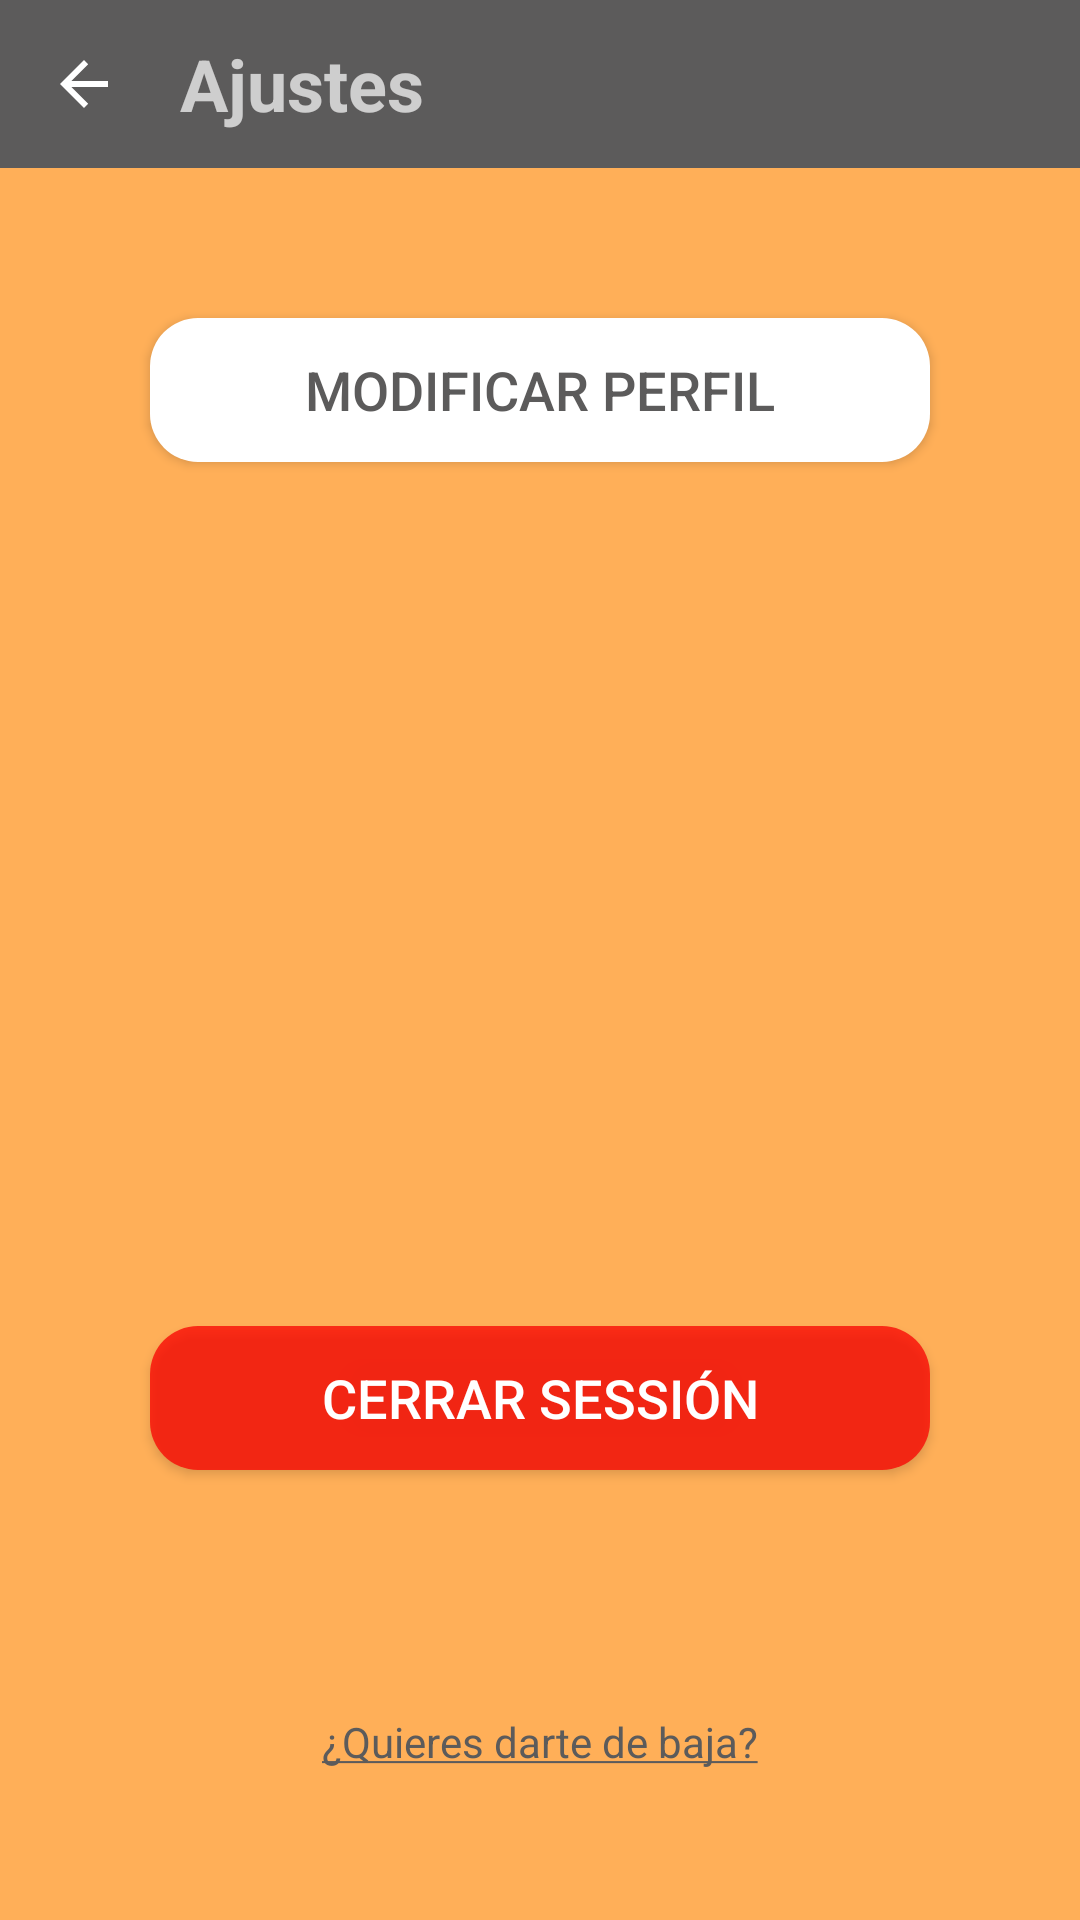

Produce the Android XML layout that renders to this screen, including the resource entries it uses.
<!-- AndroidManifest.xml: application theme AppTheme -->
<!-- res/layout/activity_ajustes.xml -->
<?xml version="1.0" encoding="utf-8"?>
<androidx.constraintlayout.widget.ConstraintLayout xmlns:android="http://schemas.android.com/apk/res/android"
    xmlns:app="http://schemas.android.com/apk/res-auto"
    xmlns:tools="http://schemas.android.com/tools"
    android:layout_width="match_parent"
    android:layout_height="match_parent"
    tools:context=".ui.logged.Ajustes">

    <androidx.appcompat.widget.Toolbar
        android:id="@+id/toolbar"
        android:layout_width="match_parent"
        android:layout_height="wrap_content"
        android:background="?attr/colorPrimary"
        android:minHeight="?attr/actionBarSize"
        android:theme="?attr/actionBarTheme"
        app:layout_constraintEnd_toEndOf="parent"
        app:layout_constraintHorizontal_bias="0.0"
        app:layout_constraintStart_toStartOf="parent"
        app:layout_constraintTop_toTopOf="parent">

        <LinearLayout
            android:layout_width="match_parent"
            android:layout_height="match_parent"
            tools:layout_editor_absoluteX="0dp"
            tools:layout_editor_absoluteY="3dp">

            <ImageView
                android:id="@+id/DeleteAccount_Atras"
                android:layout_width="wrap_content"
                android:layout_height="match_parent"
                app:srcCompat="@drawable/abc_vector_test"
                tools:ignore="PrivateResource" />

            <Space
                android:layout_width="20dp"
                android:layout_height="match_parent" />

            <LinearLayout
                android:layout_width="wrap_content"
                android:layout_height="match_parent"
                android:layout_weight="1"
                android:orientation="vertical">

                <Space
                    android:layout_width="match_parent"
                    android:layout_height="wrap_content"
                    android:layout_weight="1" />

                <TextView
                    android:id="@+id/addProduct"
                    android:layout_width="wrap_content"
                    android:layout_height="wrap_content"
                    android:text="@string/title_settings"
                    android:textSize="24sp"
                    android:textStyle="bold" />

                <Space
                    android:layout_width="match_parent"
                    android:layout_height="wrap_content"
                    android:layout_weight="1" />
            </LinearLayout>

        </LinearLayout>
    </androidx.appcompat.widget.Toolbar>

    <Button
        android:id="@+id/logout"
        android:layout_width="0dp"
        android:layout_height="wrap_content"
        android:layout_marginStart="50dp"
        android:layout_marginTop="150dp"
        android:layout_marginEnd="50dp"
        android:layout_marginBottom="150dp"
        android:background="@drawable/logout_rounded"
        android:text="@string/action_logout"
        android:textSize="18sp"
        app:layout_constraintBottom_toBottomOf="parent"
        app:layout_constraintEnd_toEndOf="parent"
        app:layout_constraintStart_toStartOf="parent"
        app:layout_constraintTop_toBottomOf="@+id/save_button" />

    <Button
        android:id="@+id/modificar_perfil"
        android:layout_width="0dp"
        android:layout_height="wrap_content"
        android:layout_marginStart="50dp"
        android:layout_marginTop="50dp"
        android:layout_marginEnd="50dp"
        android:background="@drawable/button_rounded"
        android:text="@string/title_profile"
        android:textColor="@color/colorLetraKatundu"
        android:textSize="18sp"
        app:layout_constraintEnd_toEndOf="parent"
        app:layout_constraintHorizontal_bias="1.0"
        app:layout_constraintStart_toStartOf="parent"
        app:layout_constraintTop_toBottomOf="@+id/toolbar" />

    <TextView
        android:id="@+id/textViewDeleteAccount"
        android:layout_width="wrap_content"
        android:layout_height="wrap_content"
        android:layout_marginStart="50dp"
        android:layout_marginEnd="50dp"
        android:layout_marginBottom="50dp"
        android:text="@string/prompt_delete_account"
        android:textColor="@color/colorLetraKatundu"
        app:layout_constraintBottom_toBottomOf="parent"
        app:layout_constraintEnd_toEndOf="parent"
        app:layout_constraintStart_toStartOf="parent" />

</androidx.constraintlayout.widget.ConstraintLayout>
<!-- resources referenced by this layout -->
<resources>
  <color name="colorLetraKatundu">#5C5B5B</color>
  <!-- drawable button_rounded (drawable) -->
  <?xml version="1.0" encoding="utf-8"?>
  <shape xmlns:android="http://schemas.android.com/apk/res/android">
      <corners android:radius="16dp" />
      <solid android:color="@color/colorAccent"/>
  </shape>
  <!-- drawable logout_rounded (drawable) -->
  <?xml version="1.0" encoding="utf-8"?>
  <shape xmlns:android="http://schemas.android.com/apk/res/android">
      <corners android:radius="16dp" />
      <solid android:color="@color/colorRojoLogout"/>
  </shape>
  <string name="action_logout">Cerrar sessión</string>
  <string name="prompt_delete_account"><u>¿Quieres darte de baja?</u></string>
  <string name="title_profile">Modificar Perfil</string>
  <string name="title_settings">Ajustes</string>
  <style name="AppTheme" parent="Theme.AppCompat">
          
          <item name="colorPrimary">@color/colorLetraKatundu</item> 
          <item name="colorPrimaryDark">@color/colorBarraNotificaciones</item> 
          <item name="colorAccent">@color/colorAccent</item>
          <item name="android:windowBackground">@color/colorPrimary</item>
          <item name="android:colorBackground">@color/colorPrimary</item>
      </style>
  <color name="colorAccent">#FFFFFF</color>
  <color name="colorRojoLogout">#BFFA0000</color>
  <color name="colorBarraNotificaciones">#3D3D3D</color>
  <color name="colorPrimary">#ffaf58</color>
</resources>
